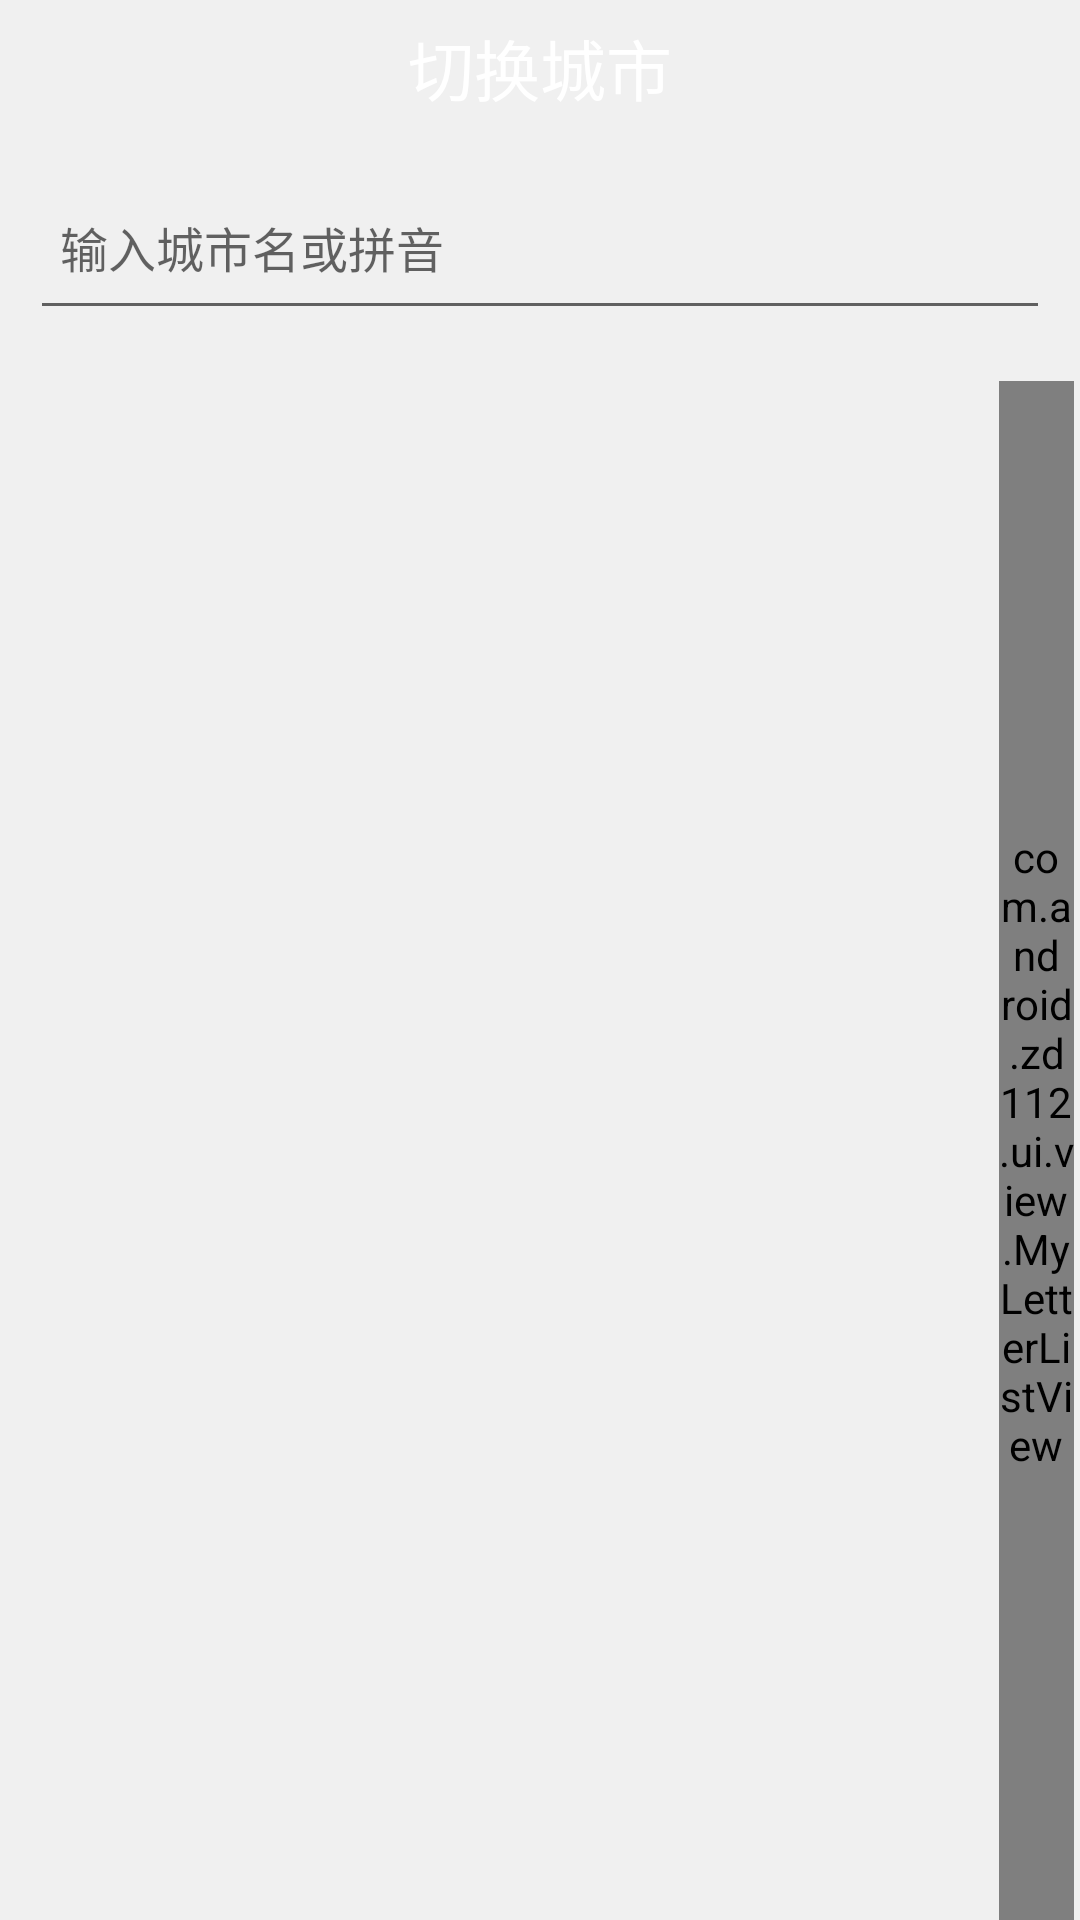

Layout XML and referenced resources for this Android screen:
<!-- AndroidManifest.xml: application theme AppTheme -->
<!-- res/layout/activity_address.xml -->
<?xml version="1.0" encoding="utf-8"?>
<android.support.constraint.ConstraintLayout xmlns:android="http://schemas.android.com/apk/res/android"
    xmlns:tools="http://schemas.android.com/tools"
    android:layout_width="match_parent"
    android:layout_height="match_parent"
    tools:context="com.android.zd112.ui.activity.AddressActivity">
    <RelativeLayout xmlns:android="http://schemas.android.com/apk/res/android"
        android:layout_width="fill_parent"
        android:layout_height="fill_parent"
        android:background="#f0f0f0"
        android:orientation="vertical" >

        <RelativeLayout
            android:id="@+id/title"
            android:layout_width="fill_parent"
            android:layout_height="45dip"
            >

            <ImageView
                android:layout_width="wrap_content"
                android:layout_height="wrap_content"
                android:layout_centerVertical="true"
                android:background="@drawable/wb_btn_off_normal" />

            <TextView
                android:layout_width="wrap_content"
                android:layout_height="wrap_content"
                android:layout_centerHorizontal="true"
                android:layout_centerVertical="true"
                android:text="切换城市"
                android:textColor="#ffffff"
                android:textSize="22sp" />
        </RelativeLayout>

        <EditText
            android:id="@+id/searchEdit"
            android:layout_width="fill_parent"
            android:layout_height="55dp"
            android:layout_below="@id/title"
            android:layout_margin="10dip"
            android:drawableLeft="@drawable/wb_search_icon"
            android:drawablePadding="5dp"
            android:hint="输入城市名或拼音"
            android:padding="10dip"
            android:textColor="#515151"
            android:textSize="16dp" >
        </EditText>

        <ListView
            android:id="@+id/list_view"
            android:layout_width="match_parent"
            android:layout_height="match_parent"
            android:layout_below="@id/searchEdit"
            android:layout_marginTop="7dp"
            android:cacheColorHint="#00000000"
            android:divider="#00000000"
            android:dividerHeight="0dp"
            android:listSelector="@android:color/transparent"
            android:scrollbars="none" />

        <ListView
            android:id="@+id/search_result"
            android:layout_width="match_parent"
            android:layout_height="match_parent"
            android:layout_below="@id/searchEdit"
            android:layout_marginTop="7dp"
            android:cacheColorHint="#00000000"
            android:divider="#00000000"
            android:dividerHeight="0dp"
            android:listSelector="@android:color/transparent"
            android:scrollbars="none"
            android:visibility="gone" />

        <TextView
            android:id="@+id/tv_noresult"
            android:layout_width="match_parent"
            android:layout_height="wrap_content"
            android:layout_below="@id/searchEdit"
            android:gravity="center"
            android:padding="10dp"
            android:text="抱歉,暂时没有找到相关城市"
            android:textColor="#000000"
            android:textSize="16sp"
            android:visibility="gone" />

        <com.android.zd112.ui.view.MyLetterListView
            android:id="@+id/MyLetterListView01"
            android:layout_width="25dip"
            android:layout_height="fill_parent"
            android:layout_alignParentRight="true"
            android:layout_below="@id/searchEdit"
            android:layout_marginRight="2dp"
            android:layout_marginTop="7dp" />
        <TextView
            android:id="@+id/overlay"
            android:layout_width="60dp"
            android:layout_height="60dp"
            android:layout_gravity="center"
            android:background="@drawable/shape_lightblue_rectangle_corners"
            android:gravity="center"
            android:textColor="@color/colorWhite"
            android:textSize="30.0sp"
            android:alpha="0.8"
            android:text="A"
            android:visibility="invisible"
            android:layout_centerInParent="true"
            />

    </RelativeLayout>
</android.support.constraint.ConstraintLayout>
<!-- resources referenced by this layout -->
<resources>
  <color name="colorWhite">#FFFFFF</color>
  <!-- drawable shape_lightblue_rectangle_corners (drawable) -->
  <?xml version="1.0" encoding="utf-8"?>
  
  <shape xmlns:android="http://schemas.android.com/apk/res/android">
      <corners android:radius="6dp" />
      <solid android:color="@color/colorPrimary" />
  </shape>
  <style name="AppTheme" parent="Theme.AppCompat.Light.NoActionBar">
          
          <item name="colorPrimary">@color/colorPrimary</item>
          <item name="colorPrimaryDark">@color/colorPrimaryDark</item>
          <item name="colorAccent">@color/colorAccent</item>
      </style>
  <color name="colorPrimary">#3F51B5</color>
  <color name="colorPrimaryDark">#303F9F</color>
  <color name="colorAccent">#FF4081</color>
</resources>
